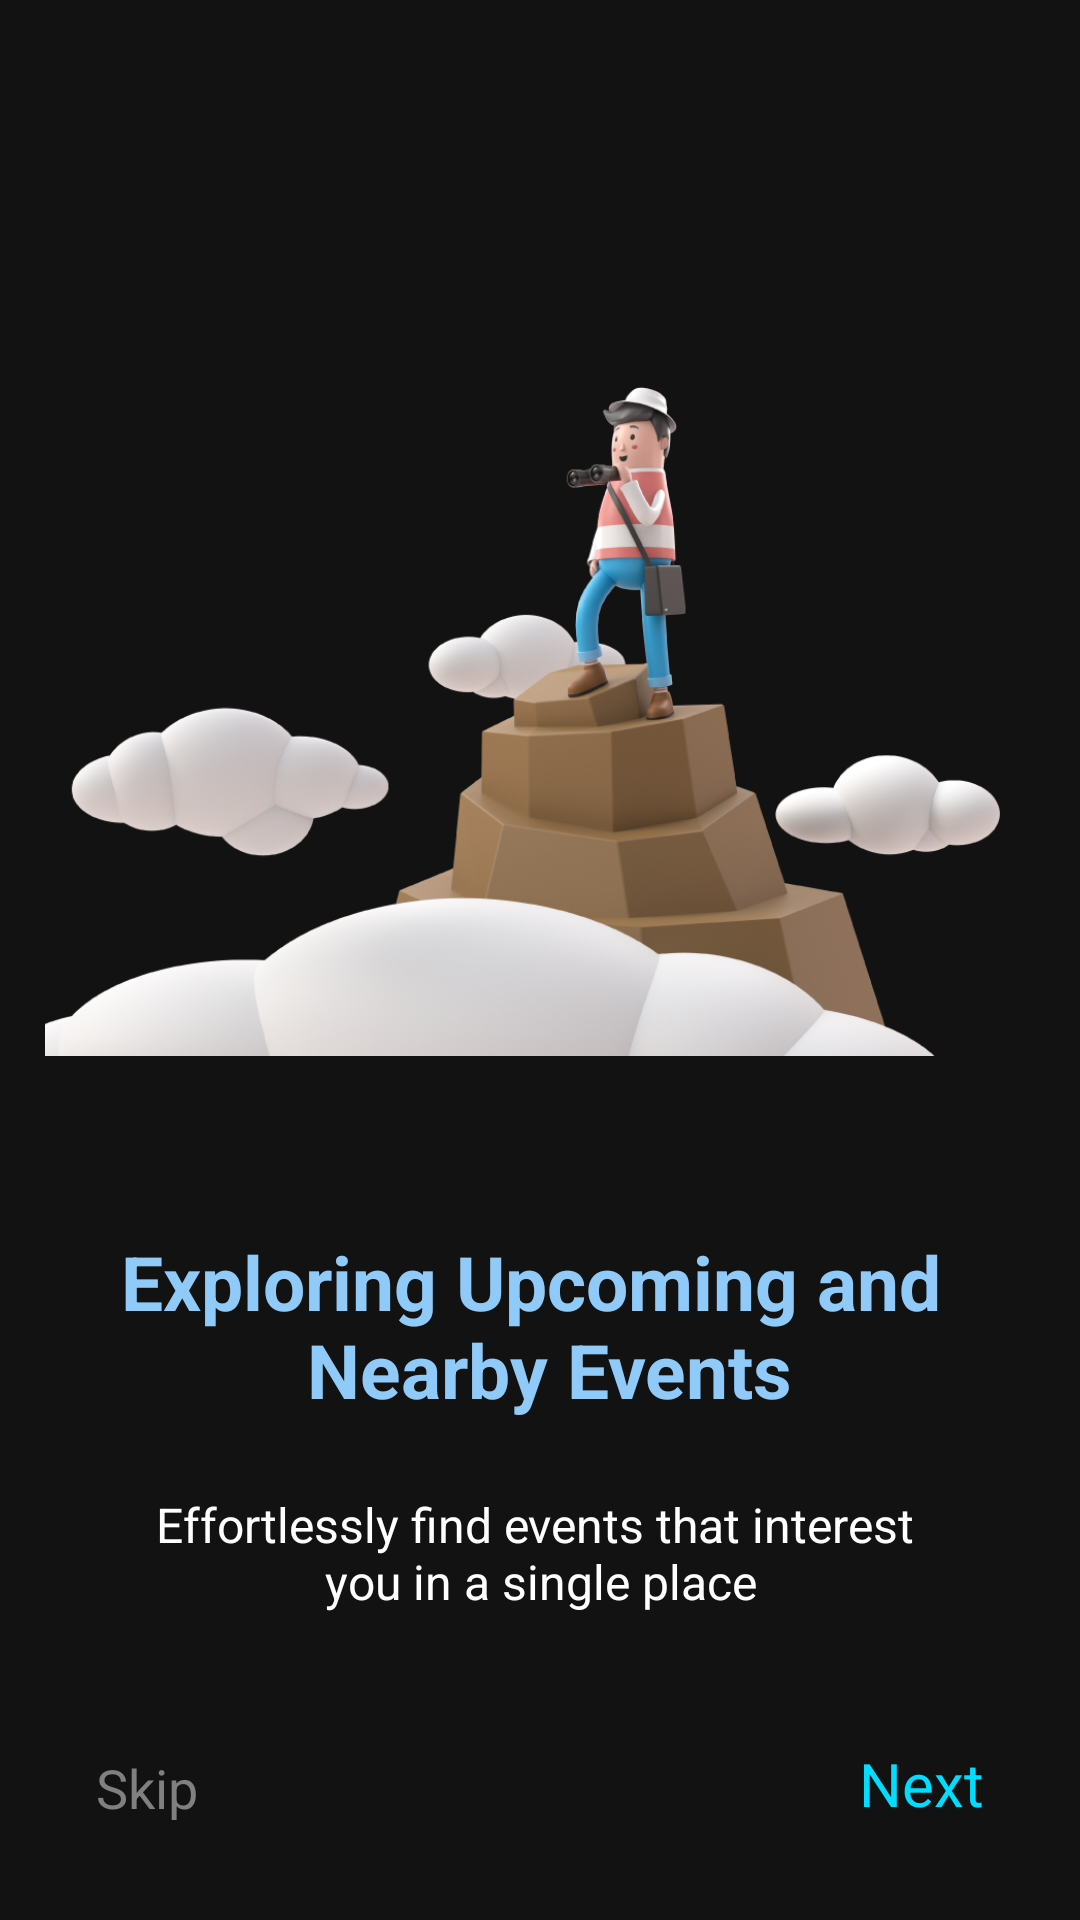

Produce the Android XML layout that renders to this screen, including the resource entries it uses.
<!-- AndroidManifest.xml: application theme Theme.Evento -->
<!-- res/layout/fragment_second_screen.xml -->
<?xml version="1.0" encoding="utf-8"?>
<androidx.constraintlayout.widget.ConstraintLayout xmlns:android="http://schemas.android.com/apk/res/android"
    xmlns:app="http://schemas.android.com/apk/res-auto"
    xmlns:tools="http://schemas.android.com/tools"
    android:layout_width="match_parent"
    android:layout_height="match_parent"
    tools:context=".ui.fragments.onBoarding.screens.SecondScreen">

    <ImageView
        android:id="@+id/imageView"
        android:layout_width="330dp"
        android:layout_height="300dp"
        android:contentDescription="@string/onBoarding"
        android:src="@drawable/explore"
        app:layout_constraintBottom_toBottomOf="parent"
        app:layout_constraintEnd_toEndOf="parent"
        app:layout_constraintStart_toStartOf="parent"
        app:layout_constraintTop_toTopOf="parent"
        app:layout_constraintVertical_bias="0.23000002" />

    <TextView
        android:id="@+id/title"
        android:layout_width="wrap_content"
        android:layout_height="wrap_content"
        android:gravity="center"
        android:layout_marginTop="32dp"
        android:text="@string/welcome_title2"
        android:textColor="@color/blue_200"
        android:textSize="25sp"
        android:textStyle="bold"
        app:layout_constraintEnd_toEndOf="parent"
        app:layout_constraintHorizontal_bias="0.5"
        app:layout_constraintStart_toStartOf="parent"
        app:layout_constraintTop_toBottomOf="@+id/imageView" />

    <TextView
        android:id="@+id/description"
        android:layout_width="match_parent"
        android:layout_height="wrap_content"
        android:layout_below="@id/title"
        android:layout_margin="24dp"
        android:gravity="center"
        android:maxLines="3"
        android:text="@string/welcome_screen2"
        android:textColor="@color/white"
        android:textSize="16sp"
        app:layout_constraintEnd_toEndOf="parent"
        app:layout_constraintStart_toStartOf="parent"
        app:layout_constraintTop_toBottomOf="@+id/title" />

    <TextView
        android:id="@+id/skip"
        android:layout_width="wrap_content"
        android:layout_height="wrap_content"
        android:layout_above="@+id/next"
        android:layout_margin="32dp"
        android:text="@string/skip"
        android:textColor="@color/text_mdm1"
        android:textSize="18sp"
        app:layout_constraintBottom_toBottomOf="parent"
        app:layout_constraintStart_toStartOf="parent" />

    <TextView
        android:id="@+id/next"
        android:layout_width="wrap_content"
        android:layout_height="wrap_content"
        android:layout_margin="32dp"
        android:text="@string/next"
        android:textColor="@android:color/holo_blue_bright"
        android:textSize="20sp"
        app:layout_constraintBottom_toBottomOf="parent"
        app:layout_constraintEnd_toEndOf="parent" />


</androidx.constraintlayout.widget.ConstraintLayout>
<!-- resources referenced by this layout -->
<resources>
  <color name="blue_200">#90CAF9</color>
  <color name="text_mdm1">#808080</color>
  <color name="white">#FFFFFFFF</color>
  <string name="next">Next</string>
  <string name="onBoarding">onBoarding</string>
  <string name="skip">Skip</string>
  <string name="welcome_screen2">Effortlessly find events that interest \nyou in a single place</string>
  <string name="welcome_title2">Exploring Upcoming and \n Nearby Events</string>
  <color name="teal_200">#90CAF9</color>
  <color name="background">#121212</color>
  <color name="my_app_on_background">#e3e2e6</color>
  <color name="my_app_error">#ffb4ab</color>
  <color name="my_app_on_error">#690005</color>
  <color name="my_app_error_container">#93000a</color>
  <color name="my_app_on_error_container">#ffdad6</color>
  <color name="my_app_primary_container">#00429c</color>
  <color name="my_app_on_primary_container">#d9e2ff</color>
  <color name="my_app_secondary_container">#404659</color>
  <color name="my_app_on_secondary_container">#dce2f9</color>
  <color name="my_app_tertiary">#e0bbdd</color>
  <color name="my_app_on_tertiary">#412742</color>
  <color name="my_app_tertiary_container">#593d5a</color>
  <color name="my_app_on_tertiary_container">#fdd7fa</color>
  <color name="my_app_surface">#1b1b1f</color>
  <color name="my_app_on_surface">#e3e2e6</color>
  <color name="my_app_surface_variant">#44464f</color>
  <color name="my_app_outline">#8f9099</color>
  <style name="MaterialCalendarTheme" parent="ThemeOverlay.MaterialComponents.MaterialCalendar">
          <item name="colorPrimary">@color/blue_500</item>
          <item name="colorOnPrimary">@color/white</item>
          <item name="rangeFillColor">@color/blue_200</item>
      </style>
  <style name="MaterialTimePickerTheme" parent="ThemeOverlay.MaterialComponents.TimePicker">
          <item name="colorPrimary">@color/blue_500</item>
          <item name="colorOnSurface">@color/white</item>
          <item name="imageButtonStyle">@style/TimePicker.ImageButton</item>
          <item name="materialClockStyle">@style/TimePicker.Clock</item>
      </style>
  <style name="Widget.App.Toolbar" parent="Widget.MaterialComponents.Toolbar.Primary">
          <item name="materialThemeOverlay">@style/ThemeOverlay.App.Toolbar</item>
      </style>
  <color name="blue_500">#2196F3</color>
  <style name="TimePicker.ImageButton" parent="Widget.MaterialComponents.TimePicker.ImageButton">
          <item name="iconTint">@color/text_mdm1</item>
      </style>
  <style name="TimePicker.Clock" parent="Widget.MaterialComponents.TimePicker.Clock">
          <item name="clockHandColor">@color/blue_200</item>
      </style>
  <style name="ThemeOverlay.App.Toolbar" parent="">
          <item name="colorPrimary">@color/background</item>
          <item name="android:textColorSecondary">@android:color/white</item>
          <item name="colorPrimaryVariant">@color/background</item>
          <item name="colorOnPrimary">@color/white</item>
      </style>
</resources>
